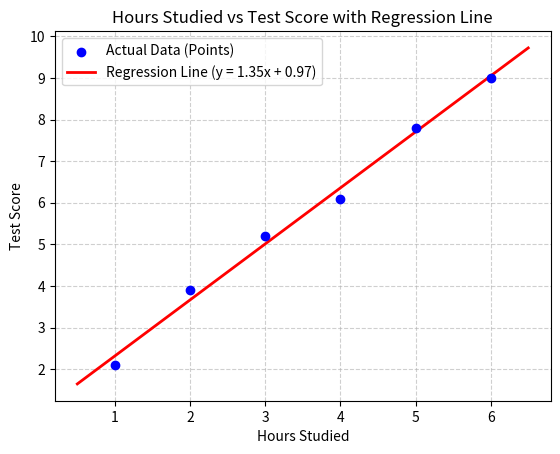

Write Python code to recreate this figure.
import numpy as np
import matplotlib.pyplot as plt

x = np.array([1, 2, 3, 4, 5, 6])  # hours studied
y = np.array([2.1, 3.9, 5.2, 6.1, 7.8, 9.0])  # test score
w, b, lr = 0.0, 0.0, 0.03  # start + step size
for step in range(1500):
    err = w * x + b - y
    loss = (err ** 2).mean()  # how wrong?
    dw = 2 * (err * x).mean()  # slope along w
    db = 2 * err.mean()  # slope along b (corrected from err ** x)
    w, b = w - lr * dw, b - lr * db  # step downhill

print(f"w = {w:.2f}, b = {b:.2f}, loss = {loss:.3f}")

# Plot the original data points
plt.scatter(x, y, color='blue', label='Actual Data (Points)', zorder=5)

# Generate points for the regression line
x_line = np.linspace(min(x) - 0.5, max(x) + 0.5, 100)
y_line = w * x_line + b

# Plot the regression line
plt.plot(x_line, y_line, color='red', linewidth=2, label=f'Regression Line (y = {w:.2f}x + {b:.2f})')

# Add labels, title and legend
plt.xlabel('Hours Studied')
plt.ylabel('Test Score')
plt.title('Hours Studied vs Test Score with Regression Line')
plt.legend()
plt.grid(True, linestyle='--', alpha=0.6)

# Display the plot
plt.show()
